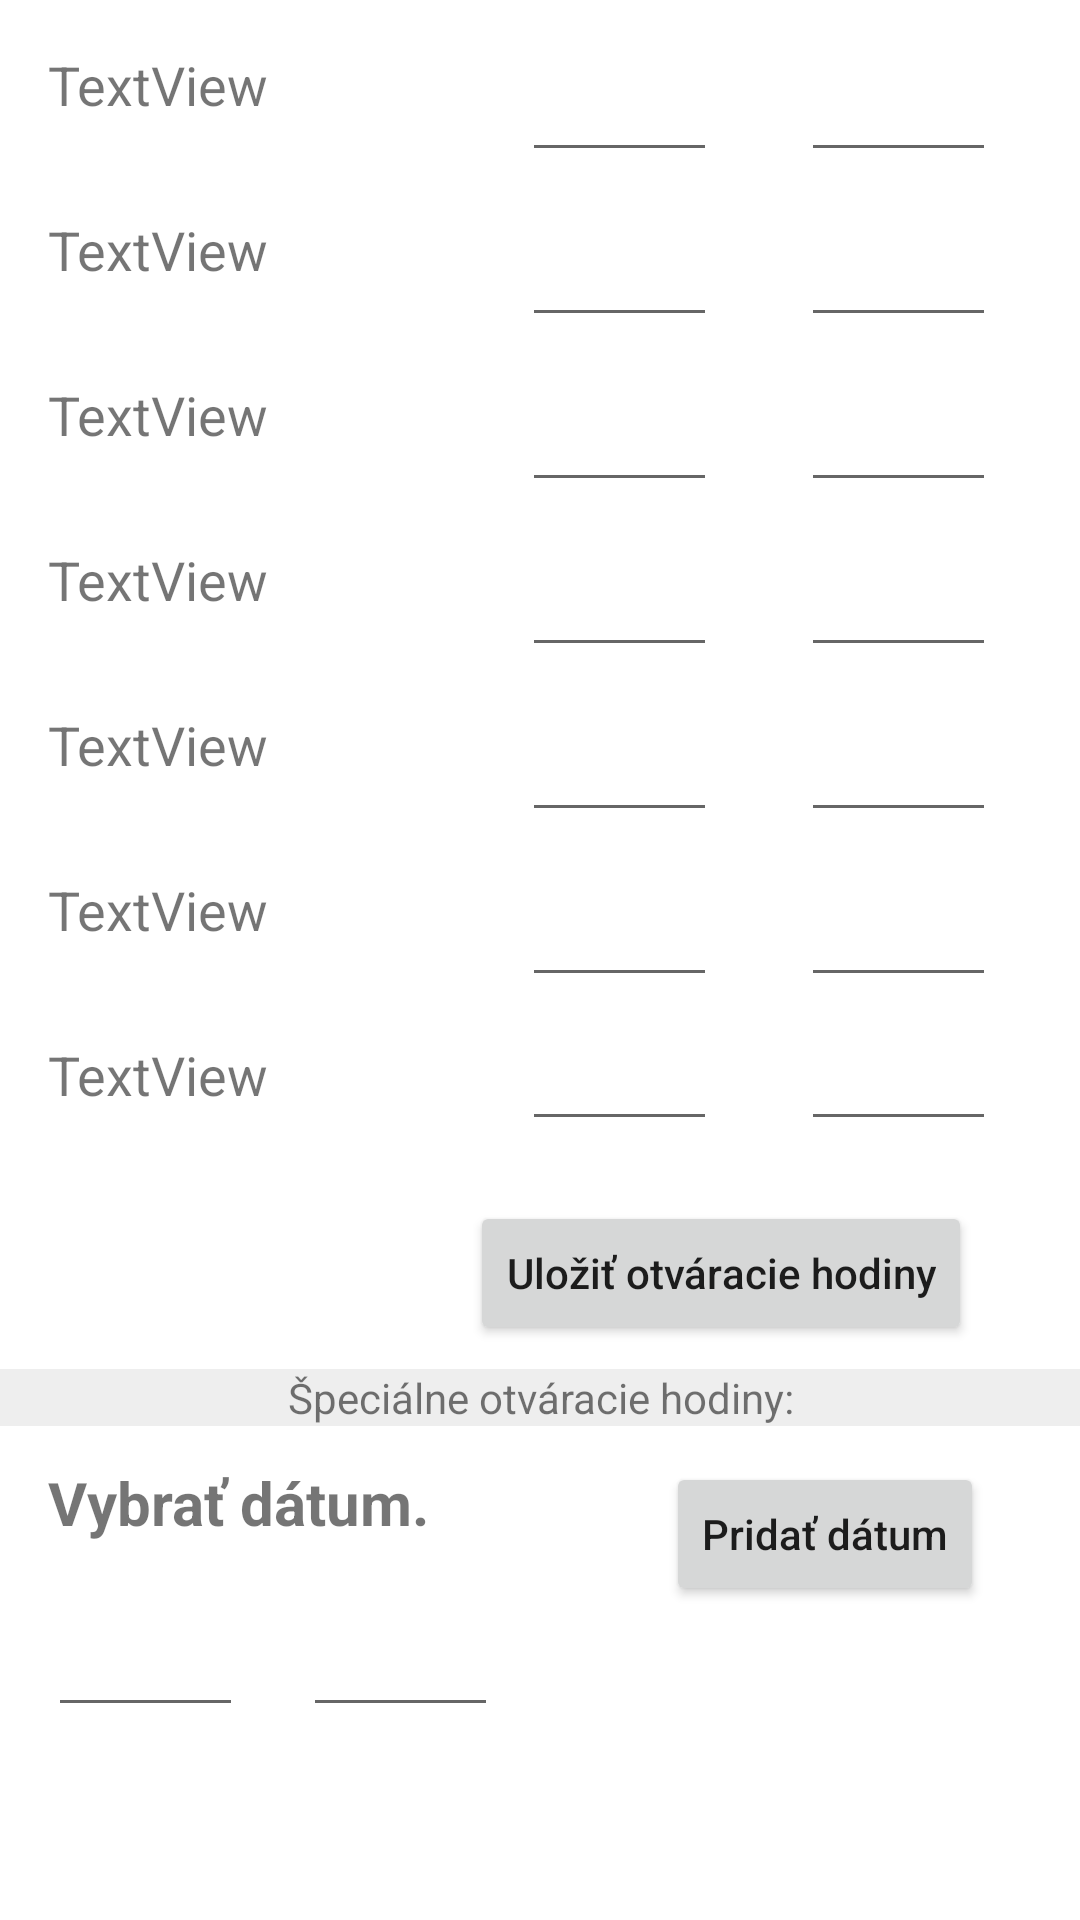

Android layout source for this screen:
<!-- AndroidManifest.xml: application theme Theme.ReservationApp.DarkActionBar -->
<!-- res/layout/activity_set_open_hours.xml -->
<?xml version="1.0" encoding="utf-8"?>
<ScrollView
    xmlns:android="http://schemas.android.com/apk/res/android"
    xmlns:app="http://schemas.android.com/apk/res-auto"
    xmlns:tools="http://schemas.android.com/tools"
    android:layout_width="match_parent"
    android:layout_height="match_parent"
    tools:context="com.bachelor.reservation.adminActivities.SetOpenHours"
    >




<androidx.constraintlayout.widget.ConstraintLayout

    android:layout_width="match_parent"
    android:layout_height="wrap_content"

>


    <EditText
        android:id="@+id/secondEndTime"
        android:minWidth="65dp"
        android:layout_width="wrap_content"
        android:layout_height="wrap_content"
        android:layout_marginEnd="28dp"
        android:inputType="text"
        app:layout_constraintEnd_toEndOf="parent"
        app:layout_constraintTop_toTopOf="@+id/secondDay" />

    <EditText
        android:id="@+id/secondStartTime"
        android:minWidth="65dp"
        android:layout_width="wrap_content"
        android:layout_height="wrap_content"
        android:layout_marginEnd="28dp"
        android:inputType="text"
        app:layout_constraintEnd_toStartOf="@+id/secondEndTime"
        app:layout_constraintTop_toTopOf="@+id/secondDay" />


    <TextView
        android:id="@+id/secondDay"
        android:layout_width="78dp"
        android:layout_height="39dp"
        android:layout_marginStart="16dp"
        android:layout_marginTop="16dp"
        android:text="TextView"
        android:textSize="18sp"
        app:layout_constraintStart_toStartOf="parent"
        app:layout_constraintTop_toTopOf="parent" />

    <EditText
        android:id="@+id/thirdStartTime"
        android:minWidth="65dp"
        android:layout_width="wrap_content"
        android:layout_height="wrap_content"
        android:layout_marginEnd="28dp"
        android:inputType="text"
        app:layout_constraintEnd_toStartOf="@+id/thirdEndTime"
        app:layout_constraintTop_toTopOf="@+id/thirdDay" />

    <EditText
        android:id="@+id/thirdEndTime"
        android:minWidth="65dp"
        android:layout_width="wrap_content"
        android:layout_height="wrap_content"
        android:layout_marginEnd="28dp"
        android:inputType="text"
        app:layout_constraintEnd_toEndOf="parent"
        app:layout_constraintTop_toTopOf="@+id/thirdDay" />


    <TextView
        android:id="@+id/thirdDay"
        android:layout_width="78dp"
        android:layout_height="39dp"
        android:layout_marginStart="16dp"
        android:layout_marginTop="16dp"
        android:text="TextView"
        android:textSize="18sp"
        app:layout_constraintStart_toStartOf="parent"
        app:layout_constraintTop_toBottomOf="@+id/secondDay" />

    <EditText
        android:id="@+id/forthStartTime"
        android:minWidth="65dp"
        android:layout_width="wrap_content"
        android:layout_height="wrap_content"
        android:layout_marginEnd="28dp"
        android:inputType="text"
        app:layout_constraintEnd_toStartOf="@+id/forthEndTime"
        app:layout_constraintTop_toTopOf="@+id/forthDay" />


    <EditText
        android:id="@+id/forthEndTime"
        android:minWidth="65dp"
        android:layout_width="wrap_content"
        android:layout_height="wrap_content"
        android:layout_marginEnd="28dp"
        android:inputType="text"
        app:layout_constraintEnd_toEndOf="parent"
        app:layout_constraintTop_toTopOf="@+id/forthDay" />

    <TextView
        android:id="@+id/forthDay"
        android:layout_width="78dp"
        android:layout_height="39dp"
        android:layout_marginStart="16dp"
        android:layout_marginTop="16dp"
        android:text="TextView"
        android:textSize="18sp"
        app:layout_constraintStart_toStartOf="parent"
        app:layout_constraintTop_toBottomOf="@+id/thirdDay" />

    <EditText
        android:id="@+id/fifthStartTime"
        android:minWidth="65dp"
        android:layout_width="wrap_content"
        android:layout_height="wrap_content"
        android:layout_marginEnd="28dp"
        android:inputType="text"
        app:layout_constraintEnd_toStartOf="@+id/fifthEndTime"
        app:layout_constraintTop_toTopOf="@+id/fifthDay" />

    <EditText
        android:id="@+id/fifthEndTime"
        android:minWidth="65dp"
        android:layout_width="wrap_content"
        android:layout_height="wrap_content"
        android:layout_marginEnd="28dp"
        android:inputType="text"
        app:layout_constraintEnd_toEndOf="parent"
        app:layout_constraintTop_toTopOf="@+id/fifthDay" />

    <TextView
        android:id="@+id/fifthDay"
        android:layout_width="78dp"
        android:layout_height="39dp"
        android:layout_marginStart="16dp"
        android:layout_marginTop="16dp"
        android:text="TextView"
        android:textSize="18sp"
        app:layout_constraintStart_toStartOf="parent"
        app:layout_constraintTop_toBottomOf="@+id/forthDay" />

    <EditText
        android:id="@+id/sixthStartTime"
        android:minWidth="65dp"
        android:layout_width="wrap_content"
        android:layout_height="wrap_content"
        android:layout_marginEnd="28dp"
        android:inputType="text"
        app:layout_constraintEnd_toStartOf="@+id/sixthEndTime"
        app:layout_constraintTop_toTopOf="@+id/sixthDay" />


    <EditText
        android:id="@+id/sixthEndTime"
        android:minWidth="65dp"
        android:layout_width="wrap_content"
        android:layout_height="wrap_content"
        android:layout_marginEnd="28dp"
        android:inputType="text"
        app:layout_constraintEnd_toEndOf="parent"
        app:layout_constraintTop_toTopOf="@+id/sixthDay" />

    <TextView
        android:id="@+id/sixthDay"
        android:layout_width="78dp"
        android:layout_height="39dp"
        android:layout_marginStart="16dp"
        android:layout_marginTop="16dp"
        android:text="TextView"
        android:textSize="18sp"
        app:layout_constraintStart_toStartOf="parent"
        app:layout_constraintTop_toBottomOf="@+id/fifthDay" />

    <EditText
        android:id="@+id/seventhStartTime"
        android:minWidth="65dp"
        android:layout_width="wrap_content"
        android:layout_height="wrap_content"
        android:layout_marginEnd="28dp"
        android:inputType="text"
        app:layout_constraintEnd_toStartOf="@+id/seventhEndTime"
        app:layout_constraintTop_toTopOf="@+id/seventhDay" />


    <EditText
        android:id="@+id/seventhEndTime"
        android:minWidth="65dp"
        android:layout_width="wrap_content"
        android:layout_height="wrap_content"
        android:layout_marginEnd="28dp"
        android:inputType="text"
        app:layout_constraintEnd_toEndOf="parent"
        app:layout_constraintTop_toTopOf="@+id/seventhDay" />

    <TextView
        android:id="@+id/seventhDay"
        android:layout_width="78dp"
        android:layout_height="39dp"
        android:layout_marginStart="16dp"
        android:layout_marginTop="16dp"
        android:text="TextView"
        android:textSize="18sp"
        app:layout_constraintStart_toStartOf="parent"
        app:layout_constraintTop_toBottomOf="@+id/sixthDay" />


    <EditText
        android:id="@+id/firstStartTime"

        android:padding="5dp"
        android:minWidth="65dp"
        android:layout_width="wrap_content"
        android:layout_height="wrap_content"
        android:layout_marginEnd="28dp"
        android:inputType="text"
        app:layout_constraintEnd_toStartOf="@+id/firstEndTime"
        app:layout_constraintTop_toTopOf="@+id/firstDay" />

    <EditText
        android:id="@+id/firstEndTime"

        android:padding="5dp"
        android:minWidth="65dp"
        android:layout_width="wrap_content"
        android:layout_height="wrap_content"
        android:layout_marginEnd="28dp"
        android:inputType="text"
        app:layout_constraintEnd_toEndOf="parent"
        app:layout_constraintTop_toTopOf="@+id/firstDay" />

    <TextView
        android:id="@+id/firstDay"
        android:layout_width="78dp"
        android:layout_height="39dp"
        android:layout_marginStart="16dp"
        android:layout_marginTop="16dp"
        android:text="TextView"
        android:textSize="18sp"
        app:layout_constraintStart_toStartOf="parent"
        app:layout_constraintTop_toBottomOf="@+id/seventhDay" />

    <Button
        android:id="@+id/saveTimes"
        android:layout_width="wrap_content"
        android:layout_height="wrap_content"
        android:layout_marginEnd="36dp"
        android:layout_marginTop="20dp"
        android:textAllCaps="false"
        android:text="@string/save_open_hours"
        app:layout_constraintEnd_toEndOf="parent"
        app:layout_constraintTop_toBottomOf="@+id/firstEndTime" />

    <TextView
        android:id="@+id/choosenDate"
        android:layout_width="wrap_content"
        android:layout_height="wrap_content"
        android:layout_marginStart="16dp"
        android:layout_marginTop="12dp"
        android:onClick="showDatePickerDialog"
        android:text="Vybrať dátum."
        android:textSize="20sp"
        android:textStyle="bold"
        app:layout_constraintStart_toStartOf="parent"
        app:layout_constraintTop_toBottomOf="@+id/divider" />

    <EditText
        android:id="@+id/specialStartTime"
        android:minWidth="65dp"
        android:layout_width="wrap_content"
        android:layout_height="wrap_content"
        android:layout_marginStart="16dp"
        android:layout_marginTop="20dp"

        android:inputType="text"
        app:layout_constraintStart_toStartOf="parent"
        app:layout_constraintTop_toBottomOf="@+id/choosenDate" />

    <EditText
        android:id="@+id/specialEndTime"
        android:minWidth="65dp"
        android:layout_width="wrap_content"
        android:layout_height="wrap_content"
        android:layout_marginStart="20dp"
        android:layout_marginTop="20dp"
        android:inputType="text"
        app:layout_constraintStart_toEndOf="@+id/specialStartTime"
        app:layout_constraintTop_toBottomOf="@+id/choosenDate" />

    <Button
        android:id="@+id/addSpecialDateOpenHours"
        android:layout_width="wrap_content"
        android:layout_height="wrap_content"
        android:layout_marginEnd="32dp"
        android:textAllCaps="false"
        android:text="@string/prida_d_tum"
        app:layout_constraintEnd_toEndOf="parent"
        app:layout_constraintTop_toTopOf="@+id/choosenDate" />


    <androidx.recyclerview.widget.RecyclerView
        android:id="@+id/specialOpenHoursForm"
        android:layout_width="match_parent"
        android:layout_height="wrap_content"
        android:layout_marginTop="10dp"
        app:layout_constraintTop_toBottomOf="@+id/specialStartTime"
        app:layout_constraintStart_toStartOf="parent"
        app:layout_constraintEnd_toEndOf="parent"
        />

    <TextView
        android:id="@+id/divider"
        android:layout_width="match_parent"
        android:layout_height="wrap_content"
        android:layout_marginTop="8dp"
        android:text="@string/special_date_hours"
        android:textAlignment="center"
        android:background="#EEEEEE"
        app:layout_constraintTop_toBottomOf="@+id/saveTimes"
        tools:layout_editor_absoluteX="167dp" />

</androidx.constraintlayout.widget.ConstraintLayout>

</ScrollView>
<!-- resources referenced by this layout -->
<resources>
  <string name="prida_d_tum">Pridať dátum</string>
  <string name="save_open_hours">Uložiť otváracie hodiny</string>
  <string name="special_date_hours">Špeciálne otváracie hodiny:</string>
  <style name="Theme.ReservationApp.DarkActionBar">
          <item name="windowActionBar">true</item>
          <item name="windowNoTitle">true</item>
  
      </style>
</resources>
